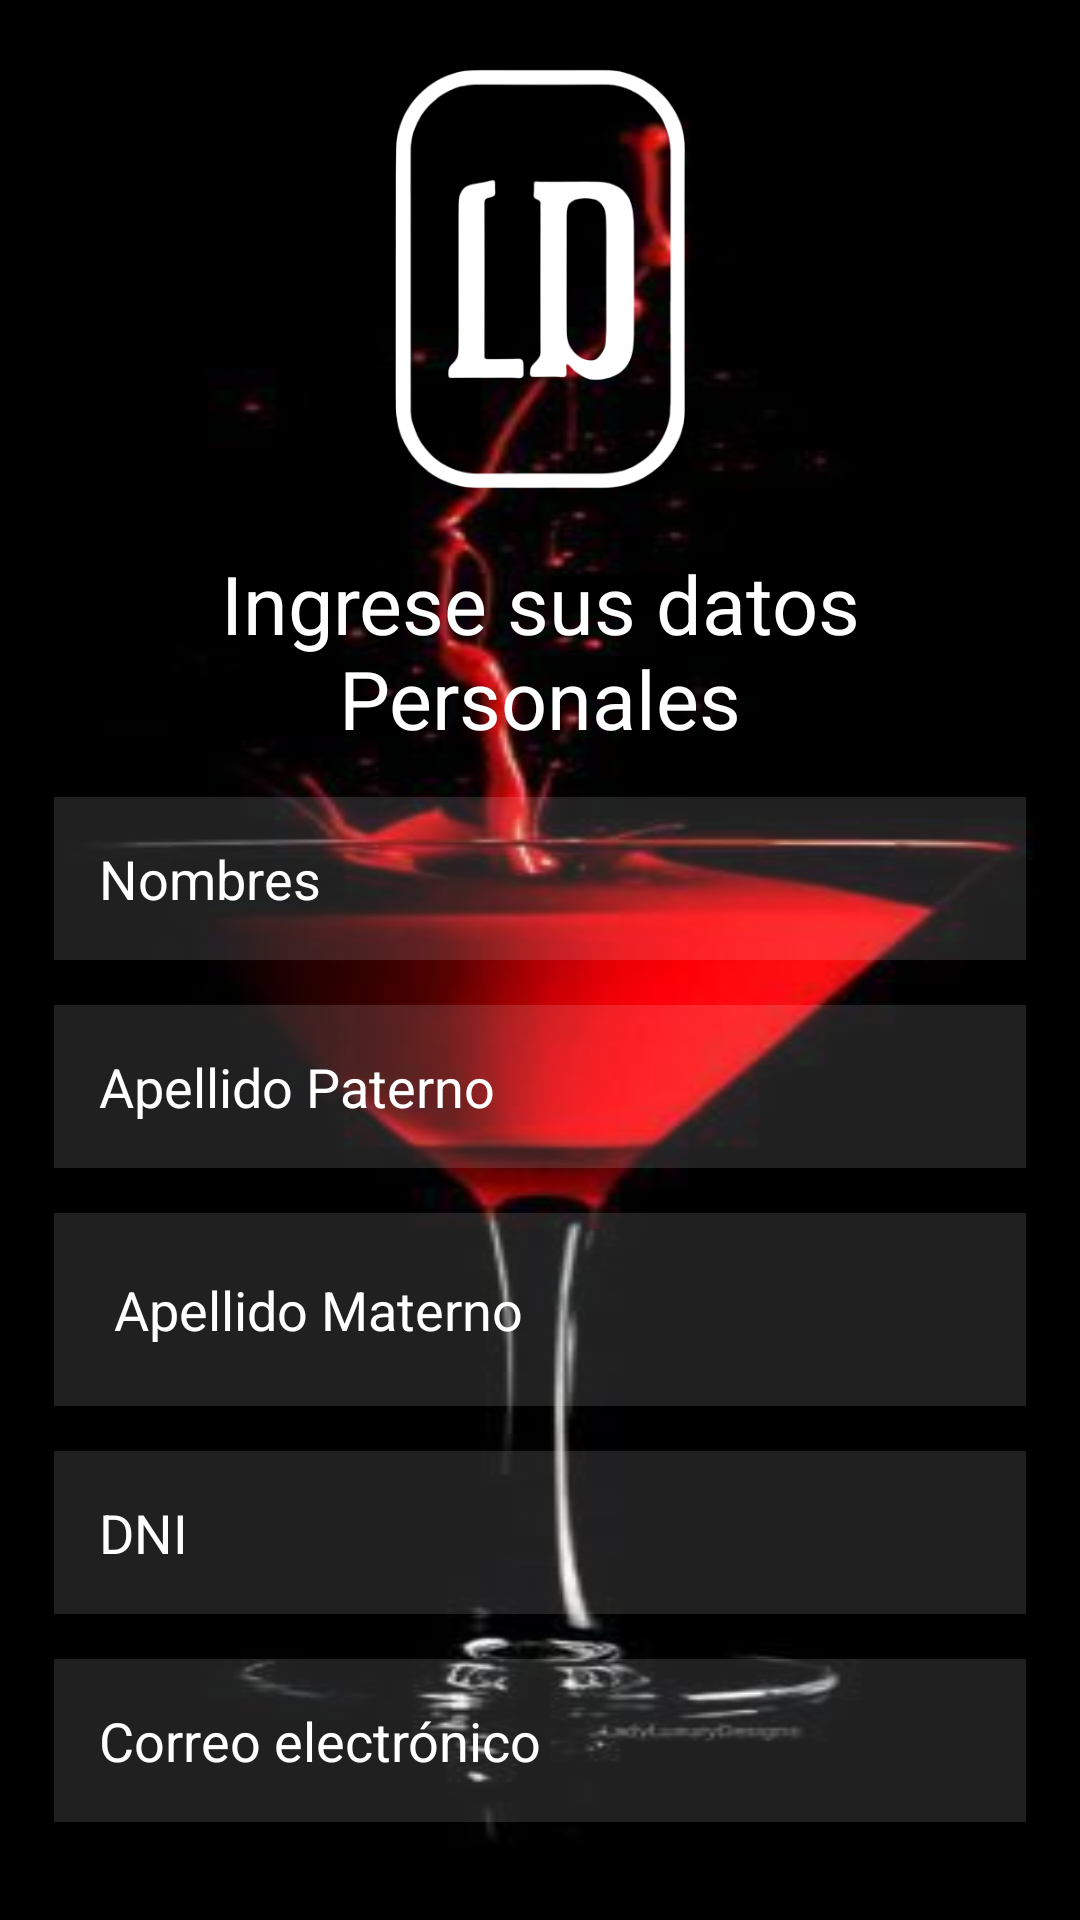

Produce the Android XML layout that renders to this screen, including the resource entries it uses.
<!-- AndroidManifest.xml: activity theme Theme.AppCompat.NoActionBar -->
<!-- res/layout/activity_register.xml -->
<?xml version="1.0" encoding="utf-8"?>
<androidx.constraintlayout.widget.ConstraintLayout xmlns:android="http://schemas.android.com/apk/res/android"
    xmlns:app="http://schemas.android.com/apk/res-auto"
    xmlns:tools="http://schemas.android.com/tools"
    android:layout_width="match_parent"
    android:layout_height="match_parent"
    tools:context=".RegisterActivity">

    <RelativeLayout
        android:id="@+id/register_relative_layout"
        android:layout_width="match_parent"
        android:layout_height="match_parent"
        android:padding="@dimen/register_padding_layout"
        android:background="@drawable/fondo_register">

        <ImageView
            android:id="@+id/back_register"
            android:layout_width="@dimen/register_back_image_width_heigth"
            android:layout_height="@dimen/register_back_image_width_heigth"
            android:background="@drawable/baseline_arrow_back_24"
            android:layout_centerHorizontal="false"
            android:backgroundTint="@color/light_red"/>

        <ImageView
            android:id="@+id/image_register"
            android:layout_width="@dimen/register_logo_image_width_heigth"
            android:layout_height="@dimen/register_logo_image_width_heigth"
            android:background="@drawable/logo_blanco"
            android:layout_centerHorizontal="true"/>

        <TextView
            android:id="@+id/register"
            android:layout_width="wrap_content"
            android:layout_height="wrap_content"
            android:text="@string/register_title"
            android:layout_below="@id/image_register"
            android:layout_centerHorizontal="true"
            android:layout_marginTop="@dimen/register_title_margintop"
            android:textColor="@color/white"
            android:textSize="@dimen/register_title_textsize"
            android:textAlignment="center"/>

        <EditText
            android:id="@+id/txtNombres"
            android:layout_width="match_parent"
            android:layout_height="wrap_content"
            android:layout_below="@+id/register"
            android:layout_centerHorizontal="true"
            android:layout_marginTop="@dimen/register_edittext_margintop"
            android:padding="@dimen/register_edittext_padding"
            android:background="@color/nomuch_white"
            android:hint="@string/register_hint_names"
            android:inputType="text"
            android:drawableLeft="@drawable/baseline_person_24"
            android:drawablePadding="@dimen/register_edittext_drawable_padding"
            android:drawableTint="@color/light_blue"
            android:textColor="@color/white"
            android:textColorHint="@color/white" />

        <EditText
            android:id="@+id/txtApPaterno"
            android:layout_width="match_parent"
            android:layout_height="wrap_content"
            android:layout_below="@+id/txtNombres"
            android:layout_centerHorizontal="true"
            android:layout_marginTop="15dp"
            android:padding="15sp"
            android:background="@color/nomuch_white"
            android:hint="@string/register_hint_father"
            android:inputType="text"
            android:drawableLeft="@drawable/baseline_person_24"
            android:drawablePadding="15dp"
            android:drawableTint="@color/light_blue"
            android:textColor="@color/white"
            android:textColorHint="@color/white" />

        <EditText
            android:id="@+id/txtApMaterno"
            android:layout_width="match_parent"
            android:layout_height="wrap_content"
            android:layout_below="@+id/txtApPaterno"
            android:layout_centerHorizontal="true"
            android:layout_marginTop="@dimen/register_edittext_margintop"
            android:padding="@dimen/login_edittext_padding"
            android:background="@color/nomuch_white"
            android:hint="@string/register_hint_mother"
            android:inputType="text"
            android:drawableLeft="@drawable/baseline_person_24"
            android:drawablePadding="@dimen/register_edittext_drawable_padding"
            android:drawableTint="@color/light_blue"
            android:textColor="@color/white"
            android:textColorHint="@color/white" />

        <EditText
            android:id="@+id/txtDni"
            android:layout_width="match_parent"
            android:layout_height="wrap_content"
            android:layout_below="@+id/txtApMaterno"
            android:layout_centerHorizontal="true"
            android:layout_marginTop="@dimen/register_edittext_margintop"
            android:padding="@dimen/register_edittext_padding"
            android:background="@color/nomuch_white"
            android:hint="@string/register_hint_dni"
            android:inputType="number"
            android:drawableLeft="@drawable/baseline_credit_card_24"
            android:drawablePadding="@dimen/register_edittext_drawable_padding"
            android:drawableTint="@color/light_blue"
            android:textColor="@color/white"
            android:textColorHint="@color/white" />

        <EditText
            android:id="@+id/txtEmail"
            android:layout_width="match_parent"
            android:layout_height="wrap_content"
            android:layout_below="@+id/txtDni"
            android:layout_centerHorizontal="true"
            android:layout_marginTop="@dimen/register_edittext_margintop"
            android:padding="@dimen/register_edittext_padding"
            android:background="@color/nomuch_white"
            android:hint="@string/register_hint_email"
            android:inputType="textEmailAddress"
            android:drawableLeft="@drawable/baseline_alternate_email_24"
            android:drawablePadding="@dimen/register_edittext_drawable_padding"
            android:drawableTint="@color/light_blue"
            android:textColor="@color/white"
            android:textColorHint="@color/white" />

        <EditText
            android:id="@+id/txtTelf"
            android:layout_width="match_parent"
            android:layout_height="wrap_content"
            android:layout_below="@+id/txtEmail"
            android:layout_centerHorizontal="true"
            android:layout_marginTop="@dimen/register_edittext_margintop"
            android:padding="@dimen/register_edittext_padding"
            android:background="@color/nomuch_white"
            android:hint="@string/register_hint_phone"
            android:inputType="phone"
            android:drawableLeft="@drawable/baseline_local_phone_24"
            android:drawablePadding="@dimen/register_edittext_drawable_padding"
            android:drawableTint="@color/light_blue"
            android:textColor="@color/white"
            android:textColorHint="@color/white" />

        <Button
            android:id="@+id/button_continue_register"
            android:layout_width="wrap_content"
            android:layout_height="wrap_content"
            android:layout_below="@+id/txtTelf"
            android:layout_centerHorizontal="true"
            android:text="@string/register_button_continue"
            android:layout_marginTop="@dimen/register_edittext_margintop"
            android:padding="15dp"
            android:backgroundTint="@color/dark_blue"/>

    </RelativeLayout>

</androidx.constraintlayout.widget.ConstraintLayout>
<!-- resources referenced by this layout -->
<resources>
  <color name="dark_blue">#002B5B</color>
  <color name="light_blue">#00C4FF</color>
  <color name="light_red">#EA5455</color>
  <color name="nomuch_white">#20ffffff</color>
  <color name="white">#FFFFFFFF</color>
  <dimen name="login_edittext_padding">20dp</dimen>
  <dimen name="register_back_image_width_heigth">40dp</dimen>
  <dimen name="register_edittext_drawable_padding">15dp</dimen>
  <dimen name="register_edittext_margintop">15dp</dimen>
  <dimen name="register_edittext_padding">15dp</dimen>
  <dimen name="register_logo_image_width_heigth">150dp</dimen>
  <dimen name="register_padding_layout">18dp</dimen>
  <dimen name="register_title_margintop">15dp</dimen>
  <dimen name="register_title_textsize">27sp</dimen>
  <!-- drawable fondo_register: jpg bitmap (drawable, 9509 bytes) -->
  <!-- drawable logo_blanco: png bitmap (drawable, 24182 bytes) -->
  <string name="register_button_continue">Continuar</string>
  <string name="register_hint_dni">DNI</string>
  <string name="register_hint_email">Correo electrónico</string>
  <string name="register_hint_father">Apellido Paterno</string>
  <string name="register_hint_mother">Apellido Materno</string>
  <string name="register_hint_names">Nombres</string>
  <string name="register_hint_phone">Teléfono</string>
  <string name="register_title">Ingrese sus datos Personales</string>
</resources>
